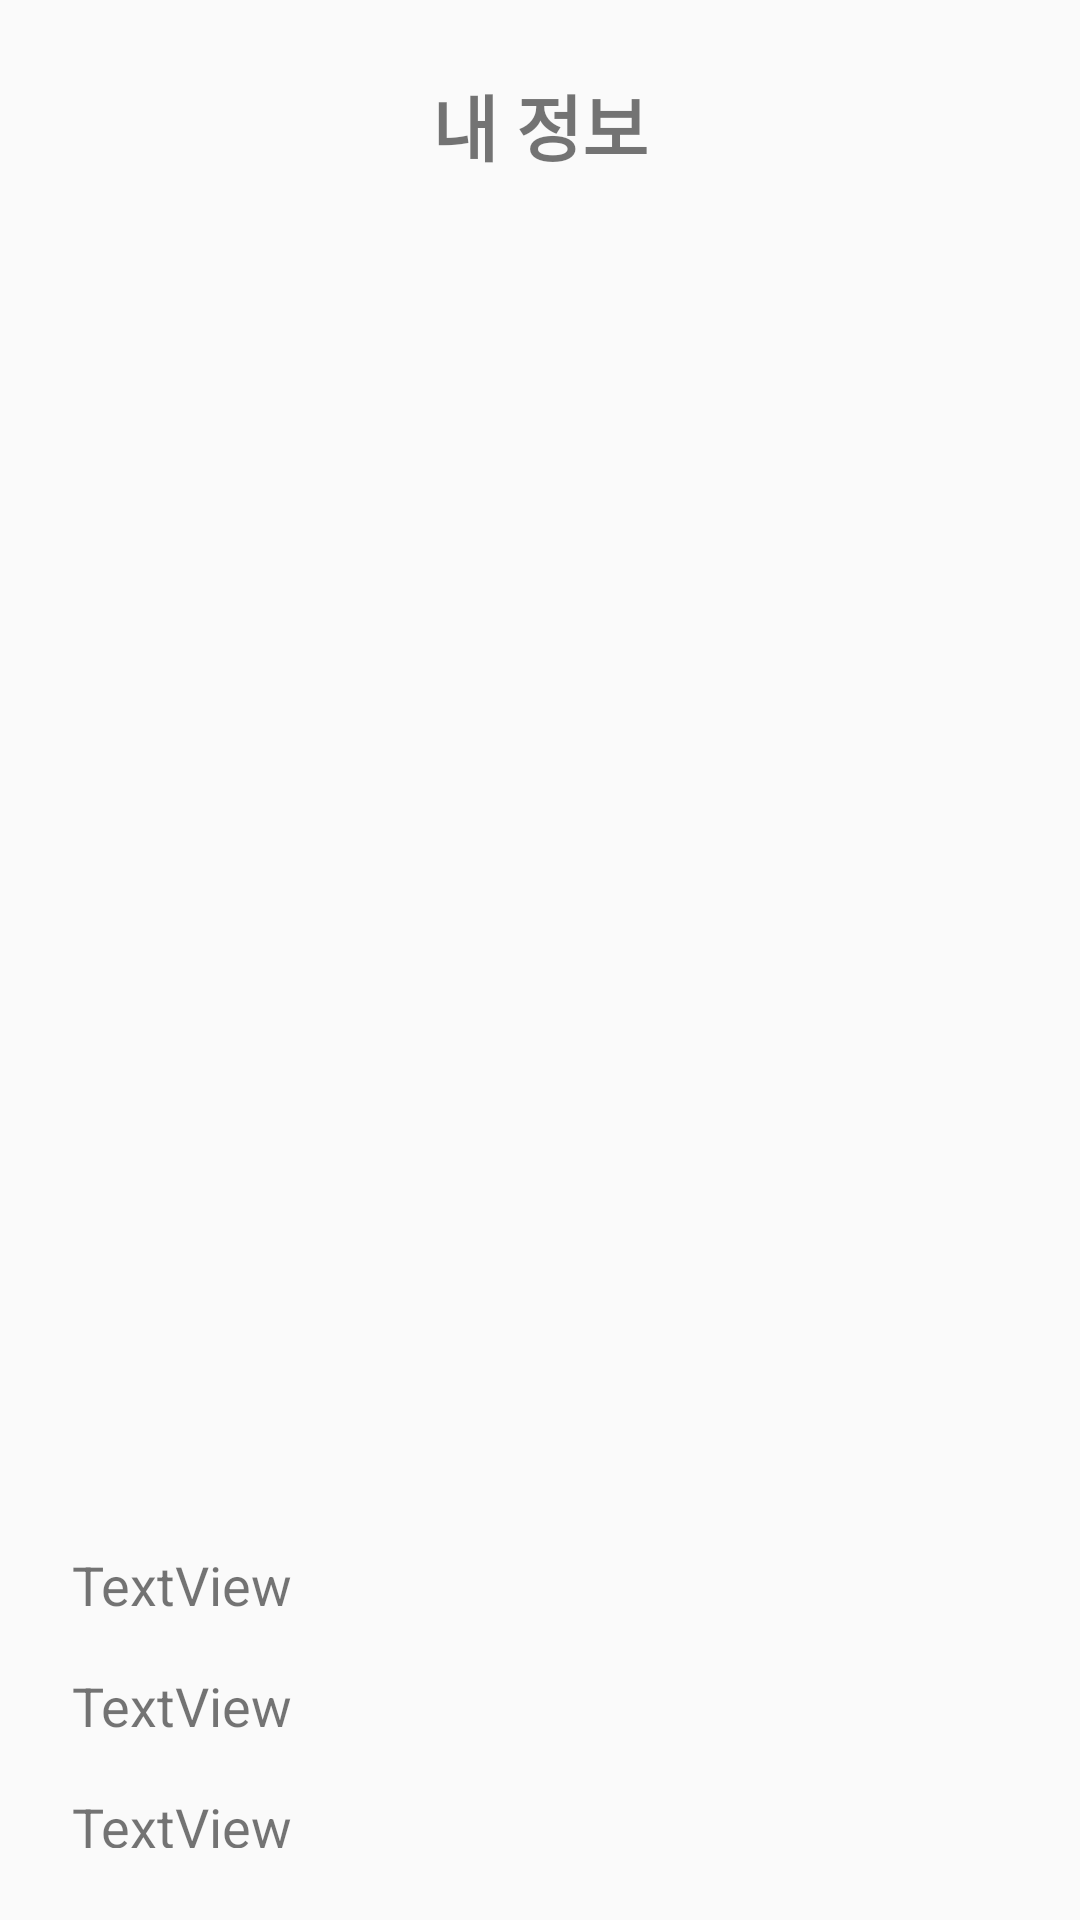

Layout XML and referenced resources for this Android screen:
<!-- AndroidManifest.xml: application theme Theme.Market -->
<!-- res/layout/fragment_mypage.xml -->
<?xml version="1.0" encoding="utf-8"?>
<androidx.constraintlayout.widget.ConstraintLayout
    xmlns:android="http://schemas.android.com/apk/res/android"
    xmlns:app="http://schemas.android.com/apk/res-auto"
    android:layout_width="match_parent"
    android:layout_height="match_parent"
    android:padding="24dp">

    <TextView
        android:id="@+id/pageTitleTextView"
        android:layout_width="wrap_content"
        android:layout_height="wrap_content"
        android:text="내 정보"
        android:textSize="24sp"
        android:textStyle="bold"
        app:layout_constraintTop_toTopOf="parent"
        app:layout_constraintStart_toStartOf="parent"
        app:layout_constraintEnd_toEndOf="parent"
        android:layout_marginBottom="16dp"/>

    <ImageView
        android:id="@+id/imageView"
        android:layout_width="350dp"
        android:layout_height="430dp"
        android:layout_marginBottom="27dp"
        app:layout_constraintBottom_toTopOf="@+id/userNametextView"
        app:layout_constraintEnd_toEndOf="parent"
        app:layout_constraintStart_toStartOf="parent"
        app:layout_constraintTop_toBottomOf="@+id/pageTitleTextView"
        app:srcCompat="@drawable/main" />

    <TextView
        android:id="@+id/userNametextView"
        android:layout_width="0dp"
        android:layout_height="wrap_content"
        android:text="TextView"
        android:textSize="18sp"
        app:layout_constraintStart_toStartOf="parent"
        app:layout_constraintEnd_toEndOf="parent"
        app:layout_constraintTop_toBottomOf="@+id/imageView"
        app:layout_constraintBottom_toTopOf="@+id/userBirthTextView"
        app:layout_constraintVertical_chainStyle="packed"
        android:layout_marginBottom="8dp" />



    <TextView
        android:id="@+id/userBirthTextView"
        android:layout_width="0dp"
        android:layout_height="wrap_content"
        android:text="TextView"
        android:textSize="18sp"
        app:layout_constraintStart_toStartOf="parent"
        app:layout_constraintEnd_toEndOf="parent"
        app:layout_constraintTop_toBottomOf="@+id/userNametextView"
        app:layout_constraintBottom_toTopOf="@+id/userEmailTextView"
        android:layout_marginTop="8dp"
        android:layout_marginBottom="8dp" />

    <TextView
        android:id="@+id/userEmailTextView"
        android:layout_width="0dp"
        android:layout_height="wrap_content"
        android:text="TextView"
        android:textSize="18sp"
        app:layout_constraintStart_toStartOf="parent"
        app:layout_constraintEnd_toEndOf="parent"
        app:layout_constraintTop_toBottomOf="@+id/userBirthTextView"
        app:layout_constraintBottom_toTopOf="@+id/logout"
        android:layout_marginTop="8dp"
        android:layout_marginBottom="8dp" />

    <Button
        android:id="@+id/logout"
        android:layout_width="wrap_content"
        android:layout_height="wrap_content"
        android:text="로그아웃"
        android:background="@drawable/button_bg"
        app:layout_constraintTop_toBottomOf="@+id/userEmailTextView"
        app:layout_constraintEnd_toEndOf="parent"
        app:layout_constraintStart_toStartOf="parent"
        android:layout_marginTop="24dp" />

</androidx.constraintlayout.widget.ConstraintLayout>
<!-- resources referenced by this layout -->
<resources>
  <!-- drawable button_bg (drawable) -->
  <selector xmlns:android="http://schemas.android.com/apk/res/android">
      
      <item android:state_pressed="true">
          <shape android:shape="rectangle">
              <corners android:radius="8dp" />
              <solid android:color="#d5c9fe" /> 
          </shape>
      </item>
      
      <item>
          <shape android:shape="rectangle">
              <corners android:radius="8dp" />
              <solid android:color="#a7f0fd" /> 
          </shape>
      </item>
  </selector>
  <style name="Theme.Market" parent="Base.Theme.Market" />
  <style name="Base.Theme.Market" parent="Theme.AppCompat.DayNight.NoActionBar">
          
          
      </style>
</resources>
